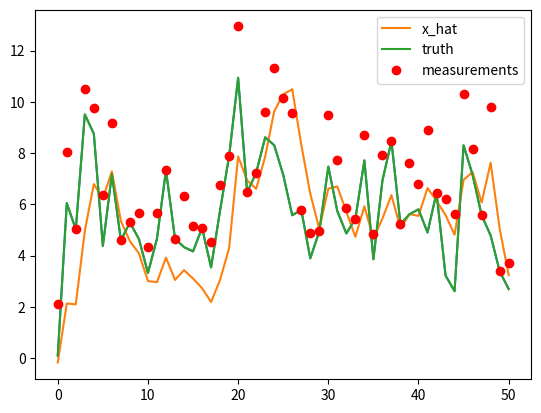

Generate this figure with matplotlib:
# from https://github.com/nansencenter/DAPPER/blob/master/tutorials/T6%20-%20Writing%20your%20own%20EnKF.ipynb
# from https://github.com/rlabbe/Kalman-and-Bayesian-Filters-in-Python/blob/master/Appendix-E-Ensemble-Kalman-Filters.ipynb
import numpy as np
import matplotlib.pyplot as plt

np.random.seed(0)
# initial conditions
mu0 = 0
P0 = 2

T = 50 # number of steps
Q = 10 # process noise
R = 1 # measurement noise

# ground truth and measurements
x = np.zeros(T+1)
y = np.zeros(T+1)
x[0] = 0.1
#y[0] = 0.05*x[0]**2 + np.random.normal(0, np.sqrt(R))
y[0] = x[0] + np.random.poisson(np.sqrt(R))
for k in range(0,T):
    #x[k + 1] = 0.5*x[k] + 25*x[k]/(1+x[k]**2) + 8*np.cos(1.2*k) + np.random.normal(0, np.sqrt(Q))
    x[k + 1] = 0.5*x[k] + np.random.poisson(np.sqrt(Q))
    #y[k + 1] = 0.05*x[k+1]**2 + np.random.normal(0, np.sqrt(R))
    y[k + 1] = x[k+1] + np.random.poisson(np.sqrt(R))

plt.plot(range(T+1), x)

def fx(sigmas, step):
    sigmas_f = np.zeros(len(sigmas))
    for i,s in enumerate(sigmas):
        #sigmas_f[i] = 0.5*s + 25*s/(1+s**2) + 8*np.cos(1.2*step) + np.random.normal(0, np.sqrt(Q))
        sigmas_f[i] = 0.5*s + np.random.poisson(np.sqrt(Q))
    return sigmas_f

def hx(sigmas_f):
    sigmas_m = np.zeros(len(sigmas))
    for i,s in enumerate(sigmas_f):
        #sigmas_m[i] = 0.05*s**2 + np.random.normal(0, np.sqrt(R))
        sigmas_m[i] = s + np.random.poisson(np.sqrt(R))
    return sigmas_m

# init ensemble
N = 500
x_hats = []
Ps = []
Ps.append(P0)
sigmas = np.random.normal(mu0, np.sqrt(P0), size=N)
x_hats.append(np.mean(sigmas))

for t in range(0,T):
    # predict
    sigmas_f = fx(sigmas, t) # pass sigmas through process model
    x_p = np.mean(sigmas_f)

    p_p = 0
    for s in sigmas_f:
        p_p += (s-x_p)**2
    p_p = p_p / (N-1)

    #update
    sigmas_m = hx(sigmas_f)
    x_m = np.mean(sigmas_f)
    P_zz = 0 # covariance of measurement sigma points
    for s in sigmas_m:
        P_zz += (s-x_m)**2
    P_zz = P_zz / (N-1) + R

    P_xz = 0 # cross covariance of measurement sigma points and sigma points
    for sf, sm in zip(sigmas_f, sigmas_m):
        P_xz += (sf - x_p)*(sm - x_m)
    P_xz = P_xz / (N-1)

    K = P_xz / P_zz
    # update sigma points
    for i,s in enumerate(sigmas_m):
        sigmas[i] += K*(y[t+1] - s)
    x_hats.append(np.mean(sigmas))
    Ps.append(Ps[-1] - K*P_zz*K)

plt.figure(1)
plt.plot(range(T+1), x_hats, label='x_hat')
plt.plot(range(T+1), x, label='truth')
plt.plot(range(T+1), y, 'ro', label='measurements')
plt.legend(loc='best')
plt.show()
